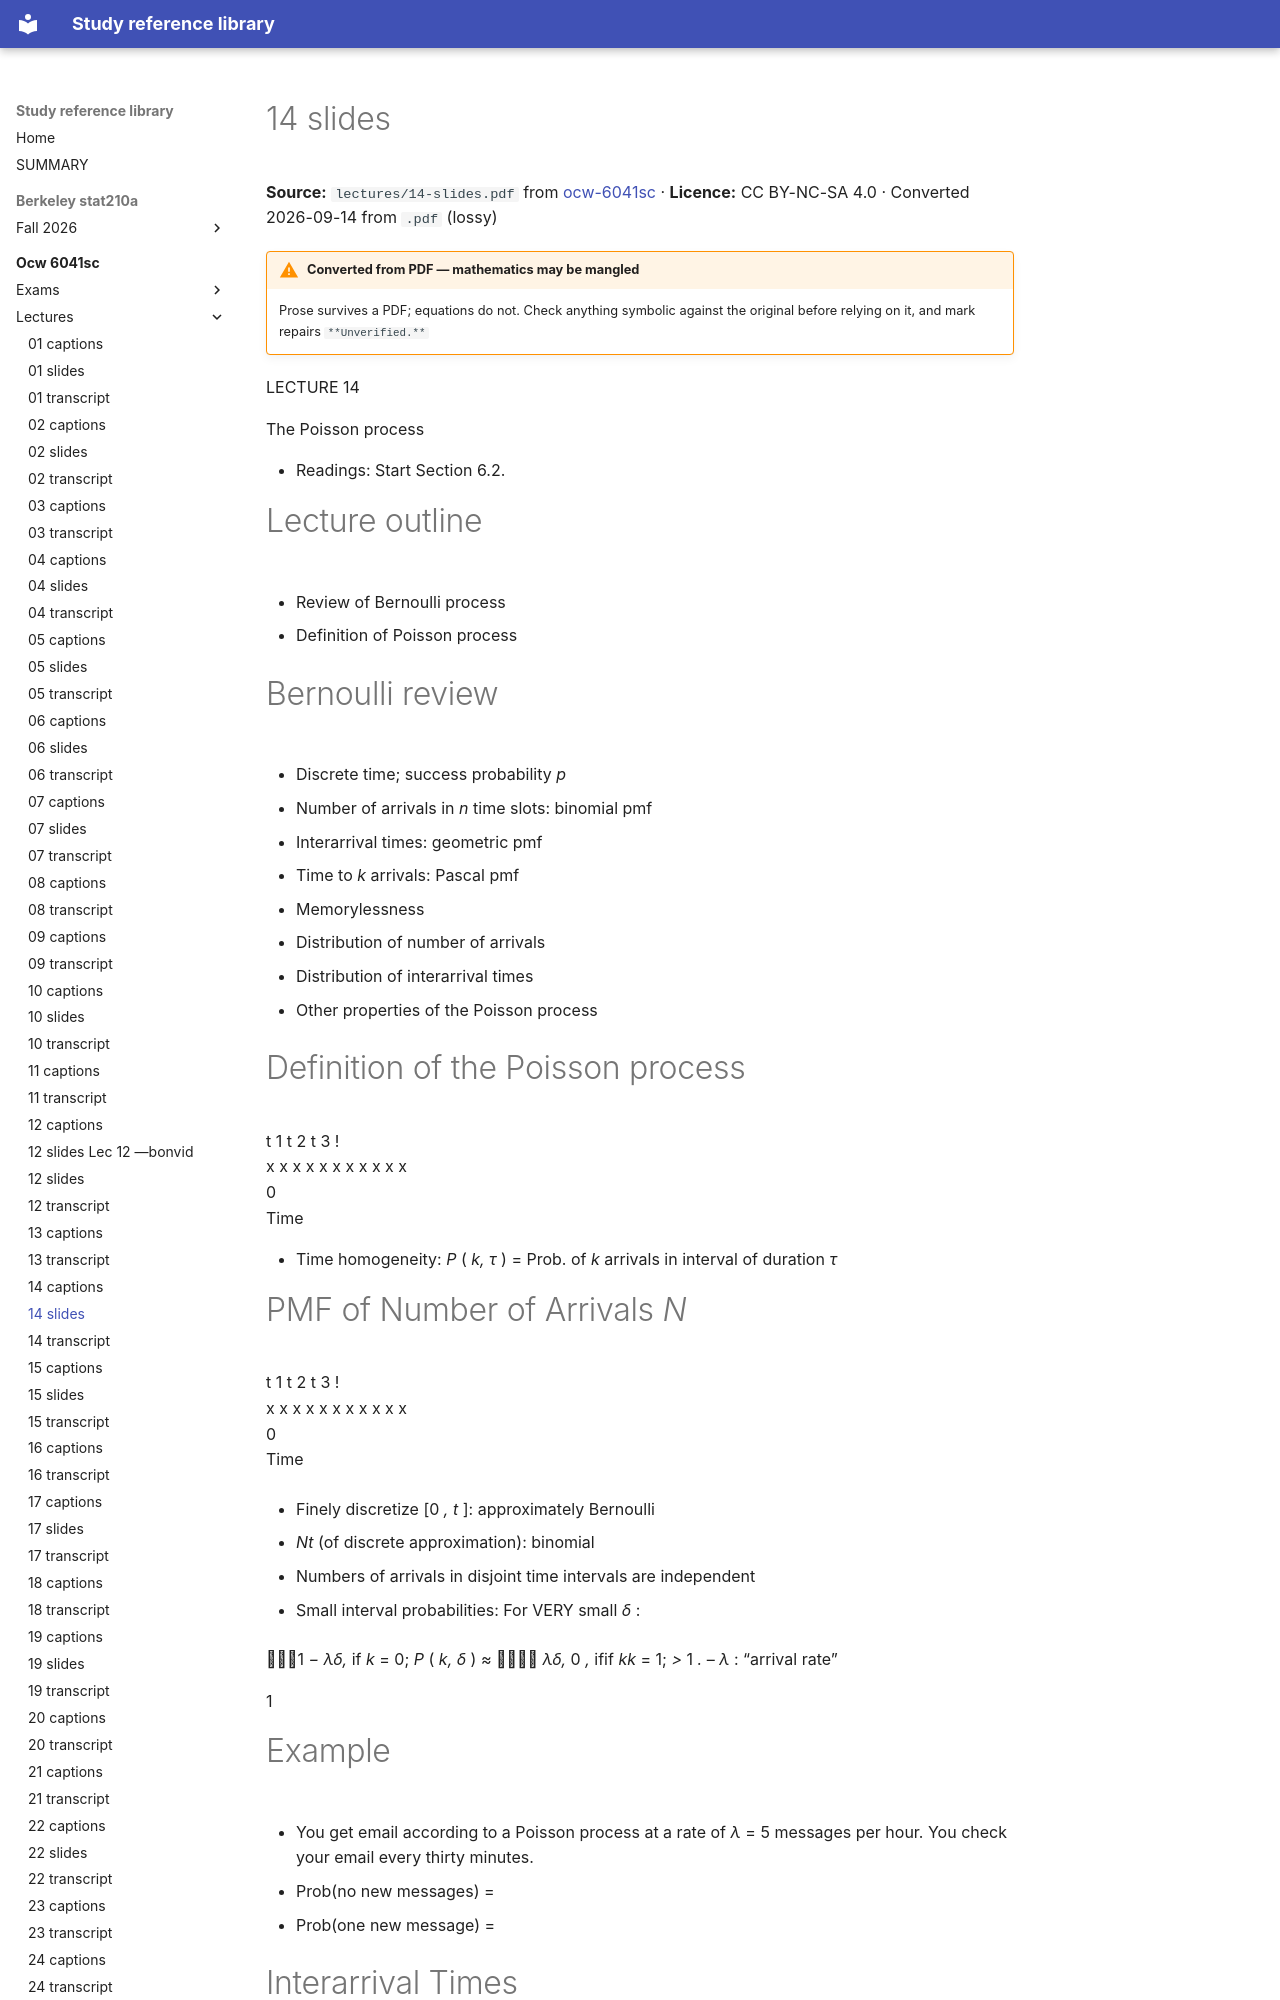

repository: Claptar/knowledge-base-library · page: ocw-6041sc/lectures/14-slides/index.html · generator: mkdocs

---
title: 14 slides
source: https://ocw.mit.edu/courses/6-041sc-probabilistic-systems-analysis-and-applied-probability-fall-2013/
source_file: sources/ocw-6041sc/lectures/14-slides.pdf
licence: CC BY-NC-SA 4.0
route: pdf
fidelity: lossy
converted: '2026-09-14'
---

# 14 slides

**Source:** `lectures/14-slides.pdf` from [ocw-6041sc](https://ocw.mit.edu/courses/6-041sc-probabilistic-systems-analysis-and-applied-probability-fall-2013/) · **Licence:** CC BY-NC-SA 4.0 · Converted 2026-09-14 from `.pdf` (lossy)

!!! warning "Converted from PDF — mathematics may be mangled"
    Prose survives a PDF; equations do not. Check anything symbolic against the
    original before relying on it, and mark repairs `**Unverified.**`

LECTURE 14

The Poisson process

- Readings: Start Section 6.2.

# Lecture outline

- Review of Bernoulli process

- Definition of Poisson process

# Bernoulli review

   - Discrete time; success probability _p_

   - Number of arrivals in _n_ time slots: binomial pmf

   - Interarrival times: geometric pmf

   - Time to _k_ arrivals: Pascal pmf

   - Memorylessness

- Distribution of number of arrivals

- Distribution of interarrival times

- Other properties of the Poisson process

# Definition of the Poisson process


<!-- Start of picture text -->
t 1 t 2 t 3 !<br>x x x x x x x x x x x<br>0<br>Time<br><!-- End of picture text -->

- Time homogeneity: _P_ ( _k, τ_ ) = Prob. of _k_ arrivals in interval of duration _τ_

# PMF of Number of Arrivals _N_


<!-- Start of picture text -->
t 1 t 2 t 3 !<br>x x x x x x x x x x x<br>0<br>Time<br><!-- End of picture text -->

   - Finely discretize [0 _, t_ ]: approximately Bernoulli

   - _Nt_ (of discrete approximation): binomial

- Numbers of arrivals in disjoint time intervals are independent

- Small interval probabilities: For VERY small _δ_ :

1 _− λδ,_ if _k_ = 0; _P_ ( _k, δ_ ) _≈_  _λδ,_ 0 _,_ ifif _kk_ = 1; _>_ 1 _._ – _λ_ : “arrival rate”


1
